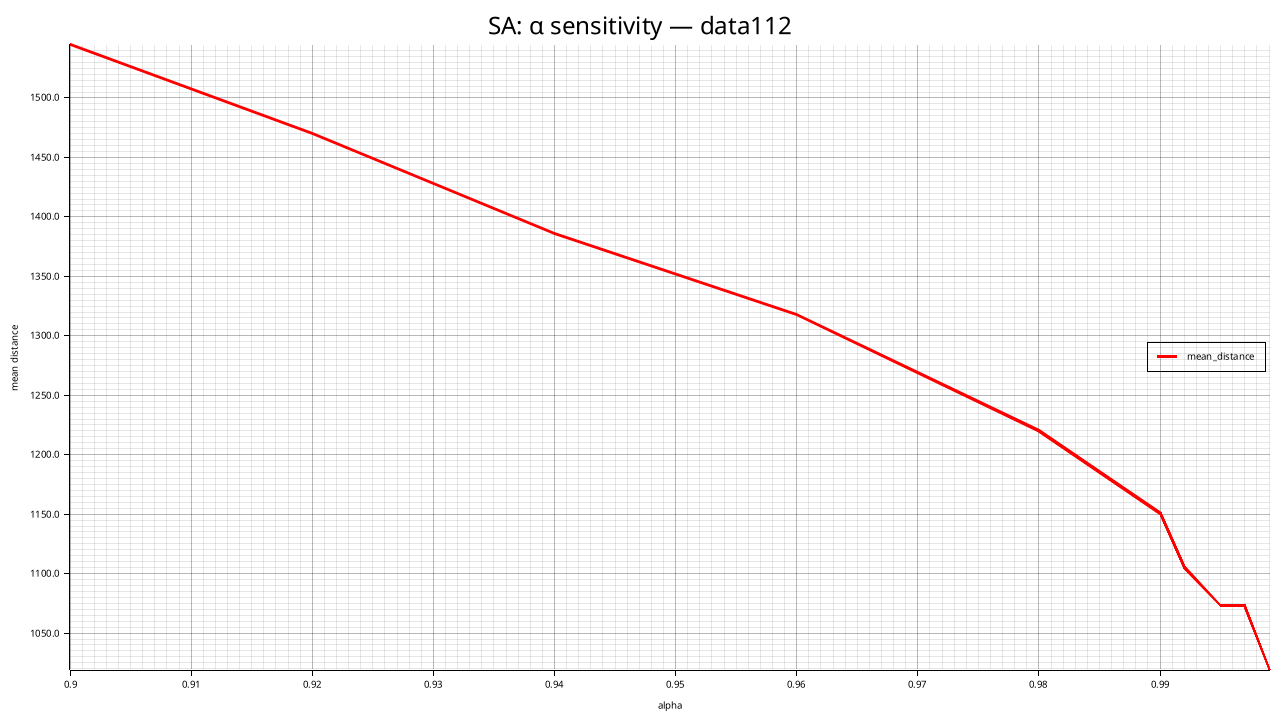

Source data for this figure (header and first rows):
alpha, mean_distance, std_distance, feasible_rate, mean_elapsed_ms, mean_iterations
0.900, 1545, 80.85, 1.000, 289.2, 12150
0.920, 1470, 53.94, 1.000, 345.8, 15450
0.940, 1386, 43.8, 1.000, 586, 20700
0.960, 1318, 48.18, 1.000, 799.6, 31350
0.980, 1220, 32.33, 1.000, 1488, 63300
0.990, 1150, 43.75, 1.000, 3115, 127200
0.992, 1105, 27.72, 1.000, 3660, 159150
0.995, 1073, 23.85, 1.000, 5740, 255000
0.997, 1073, 29.77, 1.000, 8718, 425250
0.999, 1019, 15.41, 1.000, 27263, 1276950
